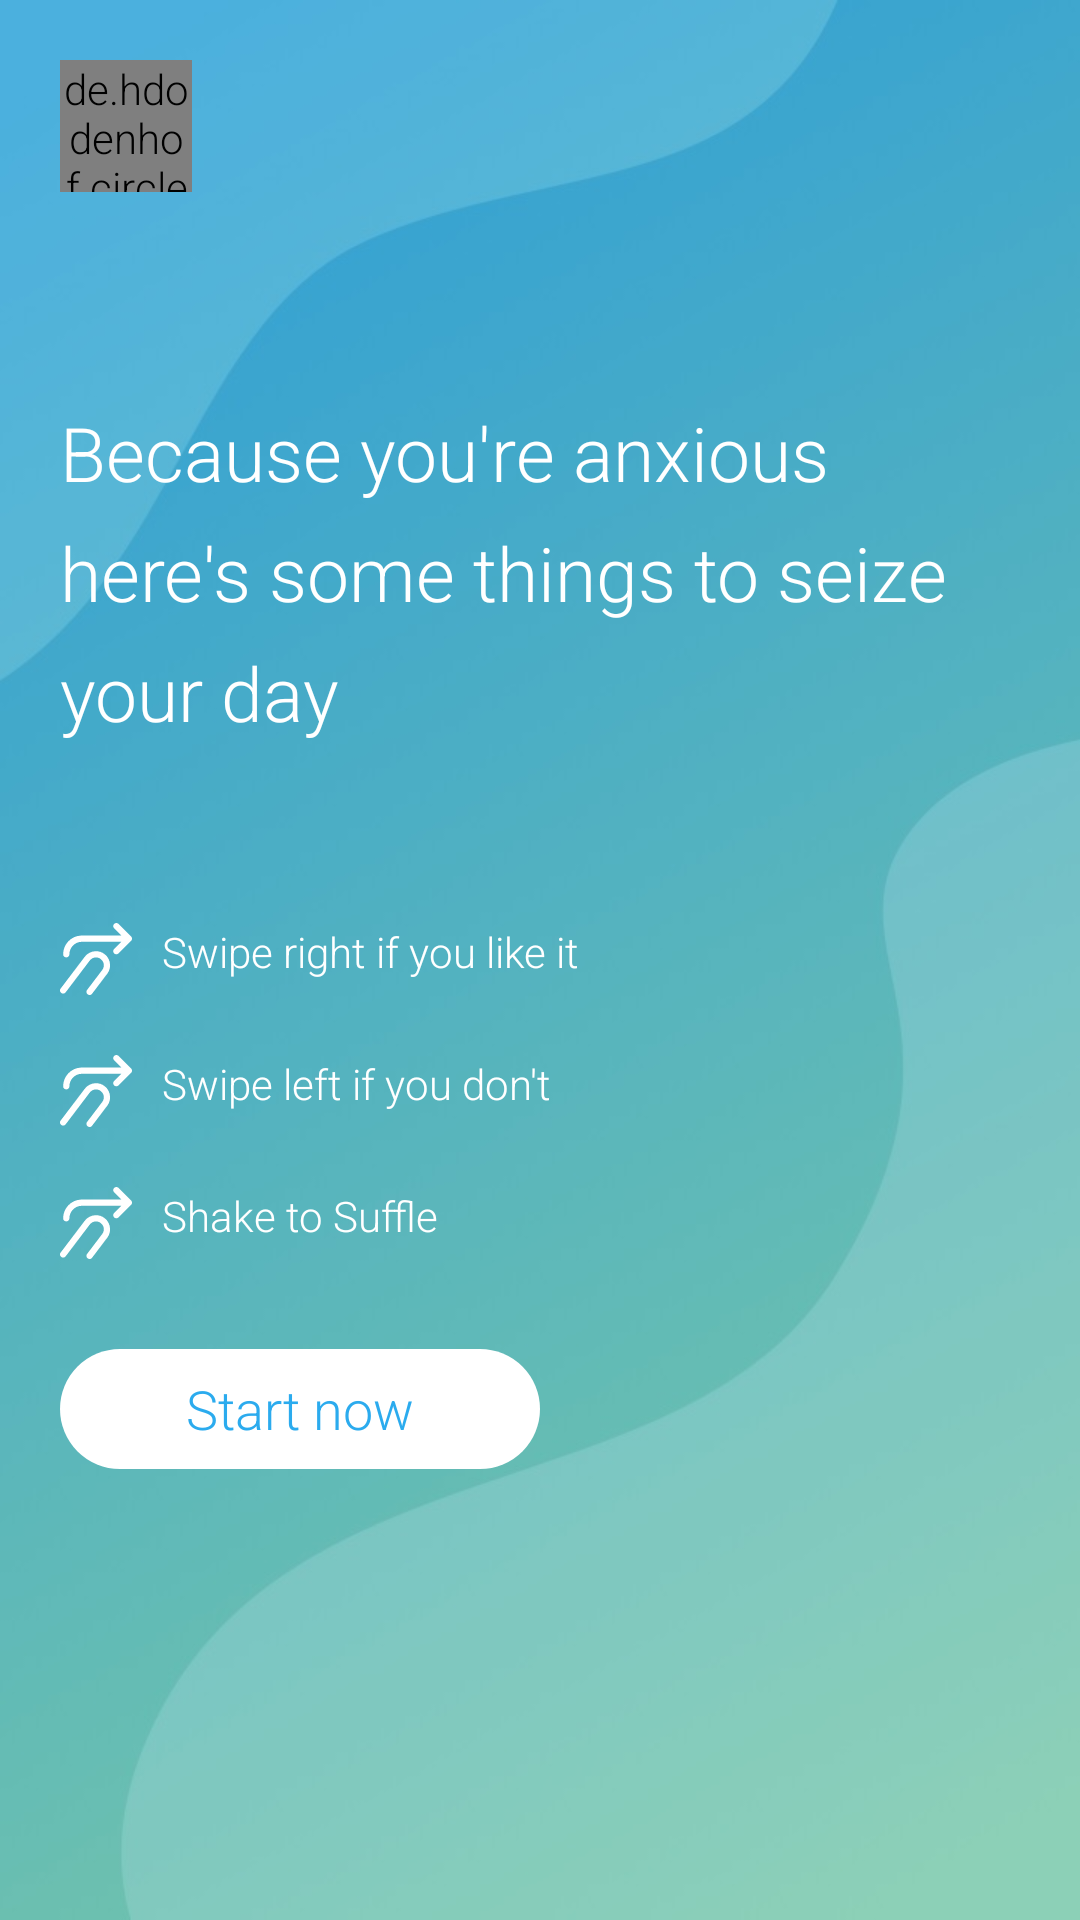

Layout XML and referenced resources for this Android screen:
<!-- AndroidManifest.xml: application theme AppTheme -->
<!-- res/layout/activity_intro.xml -->
<?xml version="1.0" encoding="utf-8"?>
<ScrollView xmlns:android="http://schemas.android.com/apk/res/android"
    xmlns:app="http://schemas.android.com/apk/res-auto"
    xmlns:tools="http://schemas.android.com/tools"
    android:layout_width="match_parent"
    android:layout_height="match_parent"
    android:background="@drawable/background"
    android:padding="20dp">

    <LinearLayout
        android:layout_width="match_parent"
        android:layout_height="wrap_content"
        android:orientation="vertical">

        <de.hdodenhof.circleimageview.CircleImageView
            android:id="@+id/myPict"
            android:layout_width="44dp"
            android:layout_height="44dp"
            android:src="@drawable/me" />

        <LinearLayout
            android:layout_width="match_parent"
            android:layout_height="match_parent"
            android:layout_marginTop="70dp"
            android:gravity="center_vertical"
            android:orientation="vertical">

            <TextView
                android:layout_width="match_parent"
                android:layout_height="wrap_content"
                android:lineHeight="40dp"
                android:text="Because you're anxious here's some things to seize your day"
                android:textColor="#fff"
                android:textSize="25dp"
                android:layout_marginBottom="40dp"/>
            <LinearLayout
                android:layout_width="wrap_content"
                android:layout_height="wrap_content"
                android:layout_gravity="center_vertical"
                android:layout_marginTop="20dp"
                android:orientation="horizontal">
                <ImageView
                    android:layout_width="wrap_content"
                    android:layout_height="wrap_content"
                    android:src="@drawable/swipe_right"
                    android:layout_marginRight="10dp"
                />
                <TextView
                    android:layout_width="wrap_content"
                    android:layout_height="wrap_content"
                    android:text="Swipe right if you like it"
                    android:textColor="#fff"/>
            </LinearLayout>
            <LinearLayout
                android:layout_width="wrap_content"
                android:layout_height="wrap_content"
                android:layout_gravity="center_vertical"
                android:layout_marginTop="20dp"
                android:orientation="horizontal">
                <ImageView
                    android:layout_width="wrap_content"
                    android:layout_height="wrap_content"
                    android:src="@drawable/swipe_right"
                    android:layout_marginRight="10dp"
                    />
                <TextView
                    android:layout_width="wrap_content"
                    android:layout_height="wrap_content"
                    android:text="Swipe left if you don't"
                    android:textColor="#fff"/>
            </LinearLayout>
            <LinearLayout
                android:layout_width="wrap_content"
                android:layout_height="wrap_content"
                android:layout_gravity="center_vertical"
                android:layout_marginTop="20dp"
                android:orientation="horizontal">
                <ImageView
                    android:layout_width="wrap_content"
                    android:layout_height="wrap_content"
                    android:src="@drawable/swipe_right"
                    android:layout_marginRight="10dp"
                    />
                <TextView
                    android:layout_width="wrap_content"
                    android:layout_height="wrap_content"
                    android:text="Shake to Suffle"
                    android:textColor="#fff"/>
            </LinearLayout>

            <Button
                android:id="@+id/btnStarNow"
                android:layout_width="160dp"
                android:layout_height="40dp"
                android:layout_marginTop="30dp"
                android:background="@drawable/rounded_button_white"
                android:text="Start now"
                android:textAllCaps="false"
                android:textColor="#2BABEE"
                />

        </LinearLayout>
    </LinearLayout>
</ScrollView>
<!-- resources referenced by this layout -->
<resources>
  <!-- drawable background: jpg bitmap (drawable, 33810 bytes) -->
  <!-- drawable rounded_button_white (drawable) -->
  <?xml version="1.0" encoding="utf-8"?>
  <shape xmlns:android="http://schemas.android.com/apk/res/android"
      android:shape="rectangle">
      <solid android:color="#fff" />
      <corners android:radius="50dp"/>
  </shape>
  <!-- drawable swipe_right: vector/xml drawable (drawable, 2552 chars, omitted) -->
  <style name="AppTheme" parent="Theme.AppCompat.Light.DarkActionBar">
          
          <item name="colorPrimary">@color/colorPrimary</item>
          <item name="colorPrimaryDark">@color/colorPrimaryDark</item>
          <item name="colorAccent">@color/colorAccent</item>
          <item name="android:textViewStyle"> @style/RobotoTextViewStyle </item>
          <item name="android:buttonStyle"> @style/RobotoButtonStyle </item>
      </style>
  <color name="colorPrimary">#2BABEE</color>
  <color name="colorPrimaryDark">#2BABEE</color>
  <color name="colorAccent">#03DAC5</color>
  <style name="RobotoTextViewStyle" parent="android:Widget.TextView">
          <item name="android:fontFamily"> sans-serif-light </item>
      </style>
  <style name="RobotoButtonStyle" parent="android:Widget.Holo.Button">
          <item name="android:fontFamily"> sans-serif-light </item>
      </style>
</resources>
